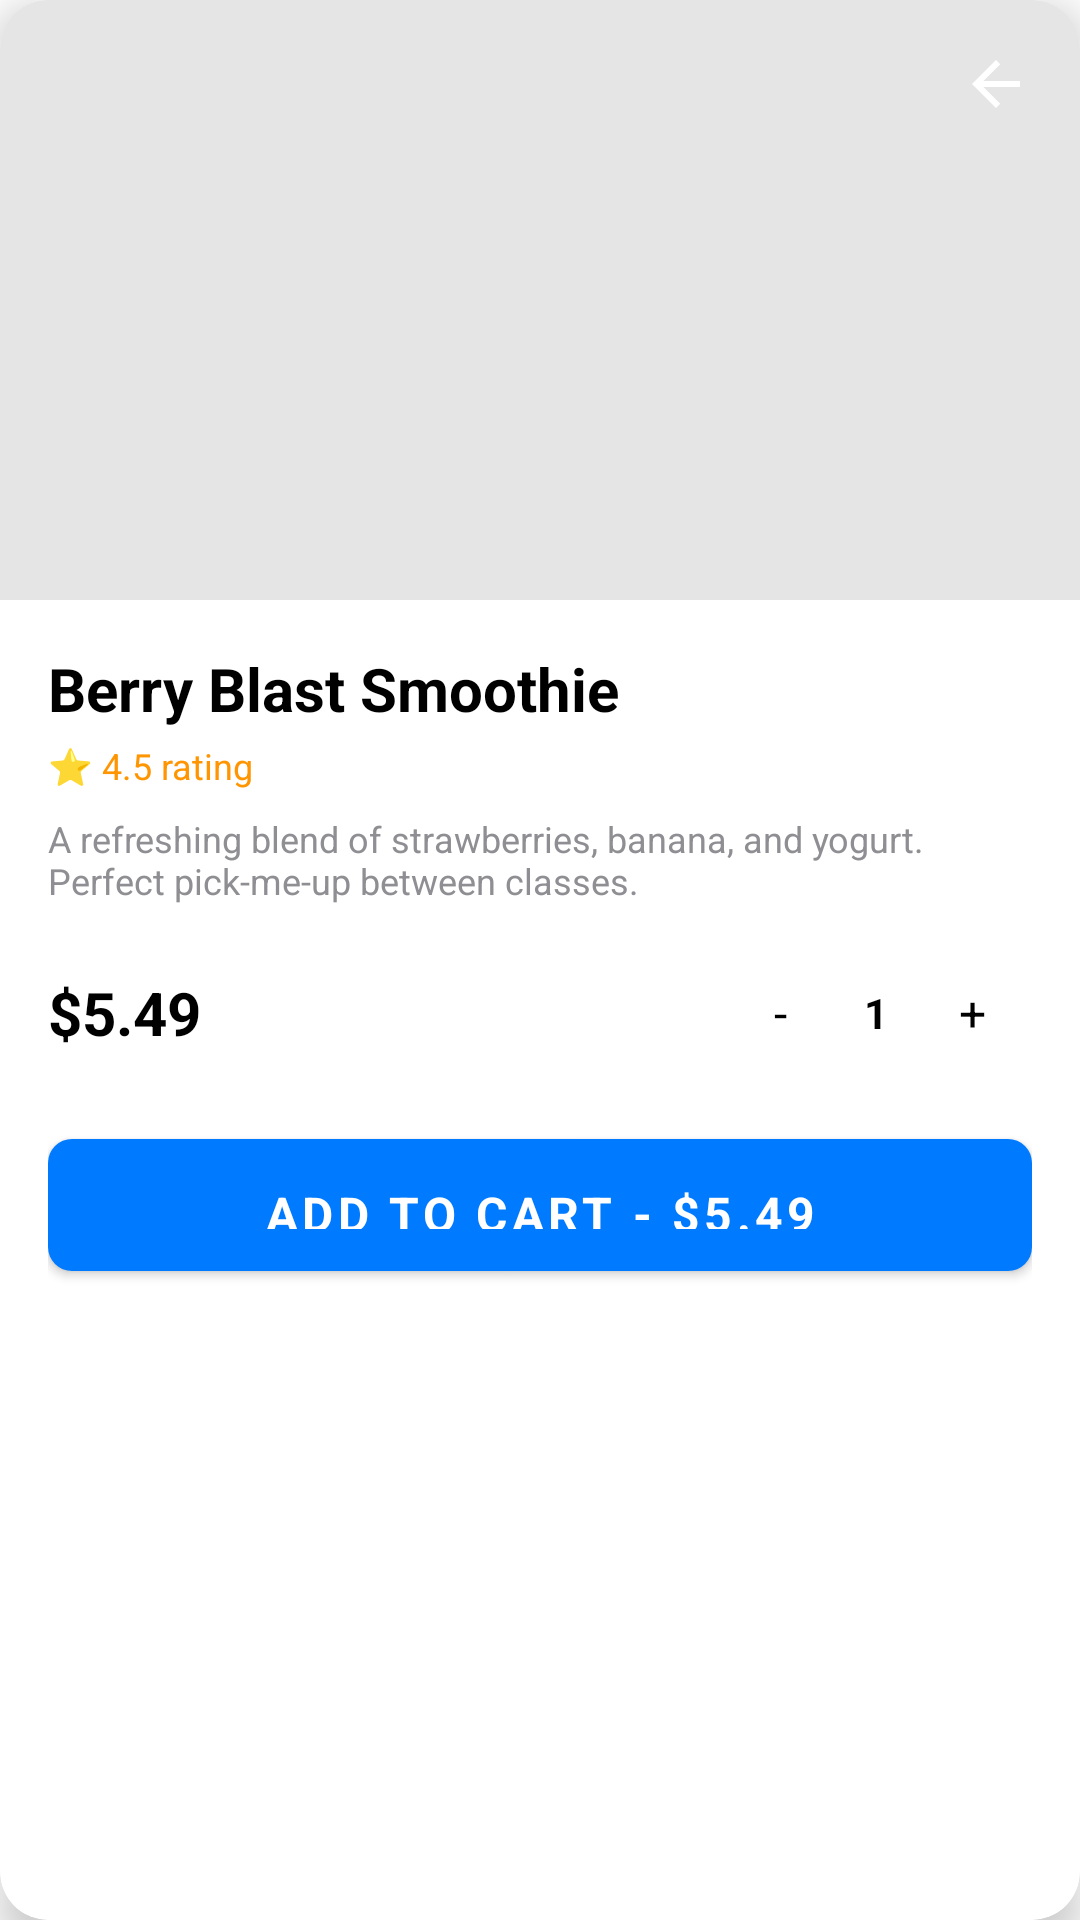

Layout XML and referenced resources for this Android screen:
<!-- AndroidManifest.xml: application theme Theme.SwiftServe -->
<!-- res/layout/dialog_product.xml -->
<?xml version="1.0" encoding="utf-8"?>
<com.google.android.material.card.MaterialCardView xmlns:android="http://schemas.android.com/apk/res/android"
    xmlns:app="http://schemas.android.com/apk/res-auto"
    android:layout_width="match_parent"
    android:layout_height="wrap_content"
    android:layout_margin="24dp"
    app:cardCornerRadius="16dp"
    app:cardElevation="8dp">

    <LinearLayout
        android:layout_width="match_parent"
        android:layout_height="wrap_content"
        android:orientation="vertical">

        <RelativeLayout
            android:layout_width="match_parent"
            android:layout_height="200dp">

            <ImageView
                android:id="@+id/ivProductImage"
                android:layout_width="match_parent"
                android:layout_height="match_parent"
                android:scaleType="centerCrop"
                android:background="@color/skeleton_gray" />

            
            <ImageView
                android:id="@+id/btnClose"
                android:layout_width="24dp"
                android:layout_height="24dp"
                android:layout_alignParentEnd="true"
                android:layout_margin="16dp"
                android:src="?attr/actionModeCloseDrawable"
                app:tint="#FFFFFF"
                android:background="@drawable/bg_skeleton"
                android:clickable="true"
                android:focusable="true" />
        </RelativeLayout>

        <LinearLayout
            android:layout_width="match_parent"
            android:layout_height="wrap_content"
            android:orientation="vertical"
            android:padding="16dp">

            <TextView
                android:id="@+id/tvProductName"
                android:layout_width="wrap_content"
                android:layout_height="wrap_content"
                android:text="Berry Blast Smoothie"
                android:textSize="20sp"
                android:textStyle="bold"
                android:textColor="@color/text_primary" />

            <LinearLayout
                android:layout_width="wrap_content"
                android:layout_height="wrap_content"
                android:orientation="horizontal"
                android:gravity="center_vertical"
                android:layout_marginTop="4dp">

                <TextView
                    android:id="@+id/tvProductRating"
                    android:layout_width="wrap_content"
                    android:layout_height="wrap_content"
                    android:text="⭐ 4.5 rating"
                    android:textSize="12sp"
                    android:textColor="#FF9500" />
            </LinearLayout>

            <TextView
                android:id="@+id/tvProductDescription"
                android:layout_width="match_parent"
                android:layout_height="wrap_content"
                android:text="A refreshing blend of strawberries, banana, and yogurt. Perfect pick-me-up between classes."
                android:textSize="12sp"
                android:textColor="@color/text_secondary"
                android:layout_marginTop="8dp" />

            <LinearLayout
                android:layout_width="match_parent"
                android:layout_height="wrap_content"
                android:orientation="horizontal"
                android:gravity="center_vertical"
                android:layout_marginTop="16dp"
                android:layout_marginBottom="16dp">

                <TextView
                    android:id="@+id/tvProductPrice"
                    android:layout_width="0dp"
                    android:layout_height="wrap_content"
                    android:layout_weight="1"
                    android:text="$5.49"
                    android:textSize="20sp"
                    android:textStyle="bold"
                    android:textColor="@color/text_primary" />

                
                <LinearLayout
                    android:layout_width="wrap_content"
                    android:layout_height="wrap_content"
                    android:orientation="horizontal"
                    android:gravity="center_vertical"
                    android:background="@drawable/bg_skeleton"
                    android:padding="4dp">

                    <TextView
                        android:id="@+id/btnMinus"
                        android:layout_width="32dp"
                        android:layout_height="32dp"
                        android:text="-"
                        android:gravity="center"
                        android:textSize="16sp"
                        android:textColor="@color/text_primary"
                        android:clickable="true"
                        android:focusable="true" />

                    <TextView
                        android:id="@+id/tvQuantity"
                        android:layout_width="32dp"
                        android:layout_height="32dp"
                        android:text="1"
                        android:gravity="center"
                        android:textSize="14sp"
                        android:textStyle="bold"
                        android:textColor="@color/text_primary" />

                    <TextView
                        android:id="@+id/btnPlus"
                        android:layout_width="32dp"
                        android:layout_height="32dp"
                        android:text="+"
                        android:gravity="center"
                        android:textSize="16sp"
                        android:textColor="@color/text_primary"
                        android:clickable="true"
                        android:focusable="true" />
                </LinearLayout>

            </LinearLayout>

            <com.google.android.material.button.MaterialButton
                android:id="@+id/btnAddToCart"
                style="@style/Widget.SwiftServe.Button.Primary"
                android:layout_width="match_parent"
                android:layout_height="56dp"
                android:text="Add to Cart - $5.49" />

        </LinearLayout>
    </LinearLayout>

</com.google.android.material.card.MaterialCardView>
<!-- resources referenced by this layout -->
<resources>
  <color name="skeleton_gray">#E5E5E5</color>
  <color name="text_primary">#000000</color>
  <color name="text_secondary">#8E8E93</color>
  <style name="Widget.SwiftServe.Button.Primary" parent="Widget.MaterialComponents.Button">
          <item name="android:textColor">#FFFFFF</item>
          <item name="android:textStyle">bold</item>
          <item name="android:textSize">16sp</item>
          <item name="android:paddingTop">14dp</item>
          <item name="android:paddingBottom">14dp</item>
          <item name="cornerRadius">8dp</item>
          <item name="backgroundTint">@color/brand_primary</item>
          <item name="rippleColor">@color/brand_primary_dark</item>
      </style>
  <style name="Theme.SwiftServe" parent="Theme.MaterialComponents.Light.NoActionBar">
          <item name="colorPrimary">@color/brand_primary</item>
          <item name="colorPrimaryVariant">@color/brand_primary_dark</item>
          <item name="colorOnPrimary">#FFFFFF</item>
          <item name="colorSecondary">@color/brand_accent</item>
          <item name="colorOnSecondary">#FFFFFF</item>
          <item name="android:colorBackground">@color/bg_dark</item>
          <item name="colorSurface">@color/bg_card</item>
          <item name="colorOnSurface">@color/text_primary</item>
          <item name="android:statusBarColor">@color/bg_dark</item>
          <item name="android:navigationBarColor">@color/bg_dark</item>
          <item name="android:windowLightStatusBar">true</item>
          <item name="android:windowLightNavigationBar">true</item>
          <item name="android:fontFamily">sans-serif</item>
          <item name="textAppearanceBodyLarge">@style/TextAppearance.SwiftServe.Body</item>
      </style>
  <color name="brand_primary">#007AFF</color>
  <color name="brand_primary_dark">#0056D6</color>
  <color name="brand_accent">#007AFF</color>
  <color name="bg_dark">#FFFFFF</color>
  <color name="bg_card">#FFFFFF</color>
  <style name="TextAppearance.SwiftServe.Body" parent="TextAppearance.MaterialComponents.Body1">
          <item name="android:textColor">@color/text_primary</item>
      </style>
</resources>
